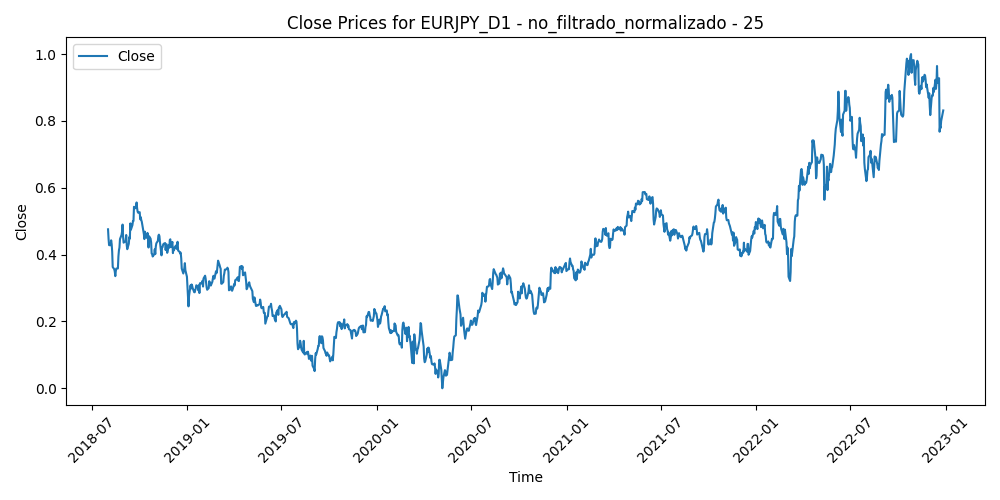

Data behind this chart, as committed beside it:
Time, Close, Volume, diferencia_media_25
2018-08-01, 0.4756, 0.5378, 0.5644
2018-08-02, 0.4473, 0.5102, 0.6516
2018-08-03, 0.4282, 0.4708, 0.7049
2018-08-06, 0.428, 0.3083, 0.7043
2018-08-07, 0.4426, 0.3308, 0.6627
2018-08-08, 0.4314, 0.3563, 0.6953
2018-08-09, 0.4084, 0.3995, 0.7575
2018-08-10, 0.3629, 0.8202, 0.8783
2018-08-13, 0.3562, 0.7679, 0.8838
2018-08-14, 0.3486, 0.5697, 0.8907
2018-08-15, 0.3355, 0.619, 0.9107
2018-08-16, 0.3512, 0.6751, 0.8469
2018-08-17, 0.3583, 0.5207, 0.8094
2018-08-20, 0.3585, 0.3962, 0.791
2018-08-21, 0.3946, 0.5416, 0.672
2018-08-22, 0.413, 0.5132, 0.6077
2018-08-23, 0.4209, 0.5092, 0.5763
2018-08-24, 0.4465, 0.5137, 0.4974
2018-08-27, 0.4588, 0.4041, 0.46
2018-08-28, 0.4685, 0.4737, 0.4325
2018-08-29, 0.4898, 0.5408, 0.3728
2018-08-30, 0.4532, 0.5405, 0.4788
2018-08-31, 0.4356, 0.6031, 0.5283
2018-09-03, 0.4393, 0.3683, 0.5143
2018-09-04, 0.4408, 0.5072, 0.5042
2018-09-05, 0.4586, 0.5781, 0.4508
2018-09-06, 0.4284, 0.6315, 0.5359
2018-09-07, 0.4161, 0.614, 0.5704
2018-09-10, 0.4324, 0.392, 0.5236
2018-09-11, 0.4523, 0.4041, 0.467
2018-09-12, 0.4477, 0.4404, 0.4822
2018-09-13, 0.4933, 0.4717, 0.3599
2018-09-14, 0.4743, 0.4134, 0.4279
2018-09-17, 0.4883, 0.201, 0.4026
2018-09-18, 0.5003, 0.3673, 0.3853
2018-09-19, 0.5004, 0.265, 0.4041
2018-09-20, 0.543, 0.3635, 0.303
2018-09-21, 0.5372, 0.2987, 0.3404
2018-09-24, 0.5433, 0.2367, 0.3443
2018-09-25, 0.556, 0.2721, 0.3263
2018-09-26, 0.5389, 0.3086, 0.3902
2018-09-27, 0.5285, 0.3683, 0.4331
2018-09-28, 0.5253, 0.3199, 0.4514
2018-10-01, 0.527, 0.2546, 0.4544
2018-10-02, 0.5056, 0.2846, 0.5208
2018-10-03, 0.512, 0.3632, 0.5046
2018-10-04, 0.5035, 0.4015, 0.5351
2018-10-05, 0.4984, 0.3912, 0.5572
2018-10-08, 0.471, 0.2888, 0.6402
2018-10-09, 0.4617, 0.4709, 0.6697
2018-10-10, 0.4463, 0.418, 0.7128
2018-10-11, 0.4685, 0.7678, 0.6532
2018-10-12, 0.4584, 0.507, 0.6875
2018-10-15, 0.4497, 0.4588, 0.7146
2018-10-16, 0.4649, 0.3866, 0.6722
2018-10-17, 0.4542, 0.4468, 0.7039
2018-10-18, 0.4211, 0.55, 0.7913
2018-10-19, 0.455, 0.5331, 0.6909
2018-10-22, 0.4475, 0.4702, 0.7078
2018-10-23, 0.4364, 0.5922, 0.7326
... 1,083 more rows
